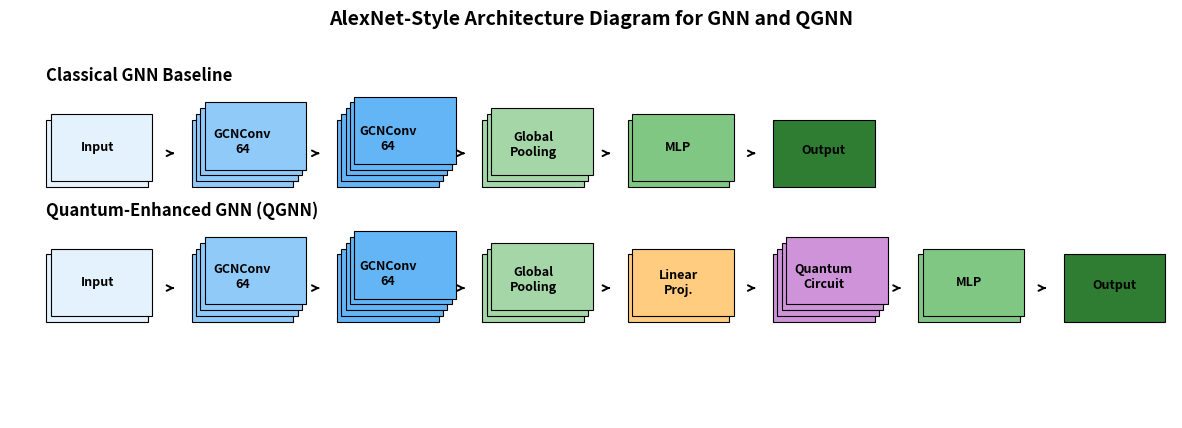

Write the Python code that produced this figure. (Note: this script raises an exception after producing the figure.)
import matplotlib.pyplot as plt
from matplotlib.patches import Rectangle

def draw_stack(ax, x, y, w, h, n, color, label):
    """Draw AlexNet-style stacked blocks."""
    offset = 0.06
    for i in range(n):
        ax.add_patch(
            Rectangle(
                (x + i*offset, y + i*offset),
                w, h,
                facecolor=color,
                edgecolor="black",
                linewidth=0.8
            )
        )
    ax.text(
        x + w/2,
        y + h/2 + n*offset/2,
        label,
        ha="center",
        va="center",
        fontsize=9,
        weight="bold"
    )

def draw_arrow(ax, x1, y1, x2, y2):
    ax.annotate(
        "",
        xy=(x2, y2),
        xytext=(x1, y1),
        arrowprops=dict(arrowstyle="->", lw=1.4)
    )

# -------------------------
# Figure
# -------------------------
fig, ax = plt.subplots(figsize=(15, 5))

# Layout constants
H = 0.7
W = 1.4
DX = 2.0
X0 = 0.5

Y_GNN = 2.4
Y_QGNN = 1.0

# -------------------------
# Classical GNN (AlexNet style)
# -------------------------
gnn_layers = [
    ("Input", 2, "#E3F2FD"),
    ("GCNConv\n64", 4, "#90CAF9"),
    ("GCNConv\n64", 5, "#64B5F6"),
    ("Global\nPooling", 3, "#A5D6A7"),
    ("MLP", 2, "#81C784"),
    ("Output", 1, "#2E7D32"),
]

x = X0
prev_x = None
for label, depth, color in gnn_layers:
    draw_stack(ax, x, Y_GNN, W, H, depth, color, label)
    if prev_x is not None:
        draw_arrow(ax, prev_x + W + 0.3, Y_GNN + H/2,
                   x - 0.2, Y_GNN + H/2)
    prev_x = x
    x += DX

ax.text(X0, Y_GNN + 1.1, "Classical GNN Baseline", fontsize=12, weight="bold")

# -------------------------
# QGNN (AlexNet style)
# -------------------------
qgnn_layers = [
    ("Input", 2, "#E3F2FD"),
    ("GCNConv\n64", 4, "#90CAF9"),
    ("GCNConv\n64", 5, "#64B5F6"),
    ("Global\nPooling", 3, "#A5D6A7"),
    ("Linear\nProj.", 2, "#FFCC80"),
    ("Quantum\nCircuit", 4, "#CE93D8"),
    ("MLP", 2, "#81C784"),
    ("Output", 1, "#2E7D32"),
]

x = X0
prev_x = None
for label, depth, color in qgnn_layers:
    draw_stack(ax, x, Y_QGNN, W, H, depth, color, label)
    if prev_x is not None:
        draw_arrow(ax, prev_x + W + 0.3, Y_QGNN + H/2,
                   x - 0.2, Y_QGNN + H/2)
    prev_x = x
    x += DX

ax.text(X0, Y_QGNN + 1.1, "Quantum-Enhanced GNN (QGNN)", fontsize=12, weight="bold")

# -------------------------
# Formatting
# -------------------------
ax.set_xlim(0, 16)
ax.set_ylim(0, 4)
ax.axis("off")

plt.title(
    "AlexNet-Style Architecture Diagram for GNN and QGNN",
    fontsize=14,
    weight="bold"
)

plt.savefig(
    "06_results/plots/gnn_qgnn_alexnet_style.png",
    dpi=300,
    bbox_inches="tight"
)
plt.close()

print("Saved: gnn_qgnn_alexnet_style.png")
